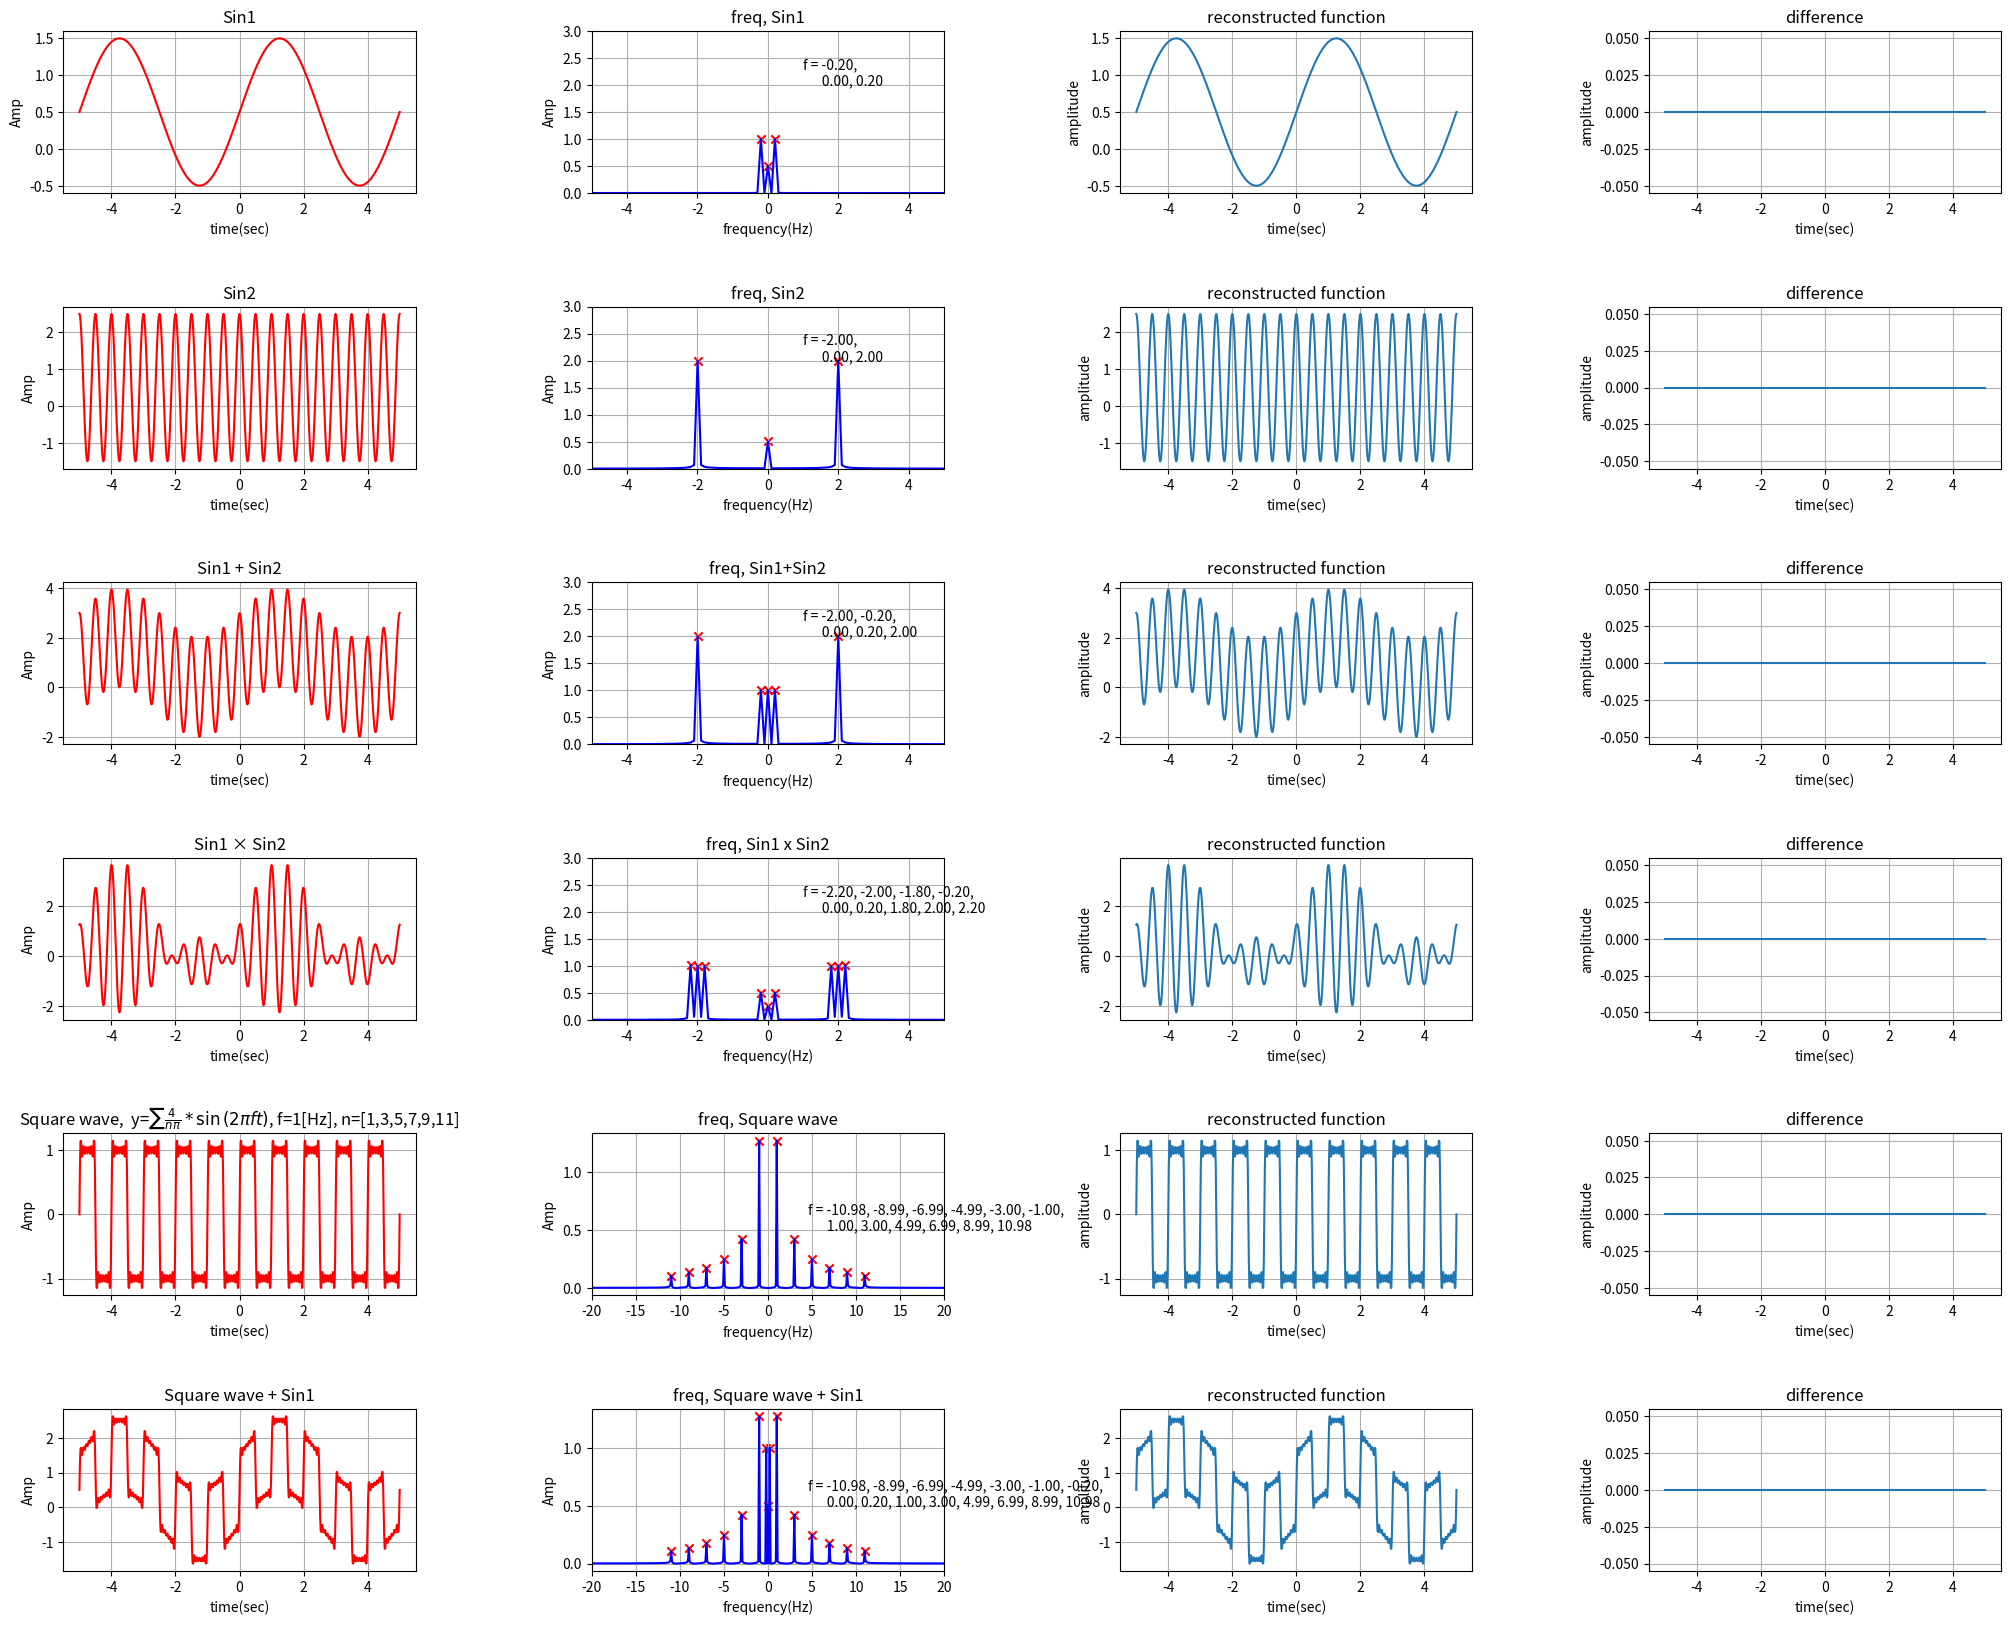

Reproduce this figure in Python.
# Instructions 
# x = -5:5, sampling frequency=60Hz (>> Nyquist frequency)
# ---------------------------------------
# 1) Plot following sine waves and square waves, then convert to Frequency domain by FFT
#    Sine wave, Parameters [Amplitude, Frequency, Phase, Baseline]
#    1: sine1 ( [1, 0.2, 0, 0.5] )
#    2: sine2 ( [2, 2, 270, 0.5] ）
#    3: sine1 + sine2
#    4: sine1*sine2
#    5: Square wave1 (freq = 1Hz, n=[ 1,  3,  5,  7,  9, 11])
#    6: Sine1*Square wave1
# 2) Detect peak frequency ( peak can be multiple peaks ) and mark in the Amplitude spectrum figure
#      NOTE: DO NOT use FOR loop to detect peak frequencies. 
# 3) Print detected peak frequencies in each figures
# 4) Inverse FFT (IFFT) and plot reconstructed functions
# 5) Show difference between reconstructed functions and original data

# Save figure as 'Task05-4_1DIFFT_Yourname.pdf'
# Submit both your source code and figure pdf file

#%%
import numpy as np
import matplotlib.pyplot as plt
import math

# 指定されたサイズの配列を生成
def generate_n_array(size):
    arr = [2*i - 1 for i in range(1, size+1)]   # 要素の値は1以上の奇数
    return arr

# sin波
def sinewave(timedata, amp, freq, phase, baseline):
    phase_rad = phase*np.pi/180     # 位相
    omega = 2*np.pi*freq            # 角周波数
    y = amp * np.sin(omega * timedata - phase_rad) + baseline
    return y

# 矩形波
def squarewave(timedata, n_array, amp, freq, phase, baseline):
    y = 0
    for i in range(len(n_array)):
        y += 4/(n_array[i]*np.pi) * sinewave(timedata, amp, freq*n_array[i], phase, baseline)     # sin波の合算
    return y

# フーリエ変換
def sine_fft(y, n, dt):
    F_amp = np.fft.fft(y)                               # フーリエ変換
    F_abs = np.abs(F_amp)                               # フーリエ変換の絶対値
    F_abs_amp = (F_abs/n) * 2                           # 振幅を元の波形サイズに調整
    F_abs_amp[0] = F_abs_amp[0]/2                       # DC成分を２で割る
    shifted_F_abs_amp = np.fft.fftshift(F_abs_amp)

    freqs = np.fft.fftfreq(N, dt)                       # 時間軸を周波数に変換する
    shifted_freq = np.fft.fftshift(freqs)

    return shifted_freq, shifted_F_abs_amp, F_amp

# 逆フーリエ変換
def sine_ifft(fft_amp):
    If_amp = np.fft.ifft(fft_amp)   # 逆フーリエ変換
    If_real_amp = If_amp.real       # 実数部に変換
    return If_real_amp

# 逆フーリエ変換した波形と元の波形の差を調べる
def calc_difference(original_sine, converted_sine):
    difference = np.round([converted_sine[i] - original_sine[i] for i in range(len(original_sine))], 8)
    return difference

def find_peak_datapoints(xx,data):
    yy = data
    yy_prev = np.append( yy[0],yy[0:len(yy)-1] )
    yy_next = np.append( yy[1:len(yy)],yy[len(yy)-1])
    # get location of data which passed criteria you set.
    select_ii = np.where((yy>yy_prev) & (yy>yy_next))
    return xx[select_ii], data[select_ii], select_ii

    
def Convert_arr2str(arr):
    flg = 0
    for ii in range(len(arr)):
        #--------------------
        # just for display, insert \n
        if flg == 0 and arr[ii]>=0:
            str_insert = '\n      '
            flg = 1
        else:
            str_insert = ''
        #--------------------
        temp="{:.2f}".format(arr[ii])
        if ii<1:
            str_arr = temp
        else:               
            str_arr = str_arr + ', ' + str_insert + temp
    return str_arr

sampling_freq = 60                              # サンプリング周波数
x_time = np.arange(-5, 5.01, 1/sampling_freq)   # データポイント生成
N = np.size(x_time)                             # データ数
dt = 1/sampling_freq                            # サンプリング間隔

PARAMETER1 = [1, 0.2, 0, 0.5]                   # Amplitude, Frequency, Phase, Baseline
PARAMETER2 = [2, 2, 270, 0.5]                   # Amplitude, Frequency, Phase, Baseline

# ---------------------< sin波を生成、フーリエ変換 >-----------------------
n_array = generate_n_array(6)                   # n = [1,3,5,7,9,11]
y0 = sinewave(x_time, *PARAMETER1)
y1 = sinewave(x_time, *PARAMETER2)
y2 = sinewave(x_time, *PARAMETER1) + sinewave(x_time, *PARAMETER2)
y3 = sinewave(x_time, *PARAMETER1) * sinewave(x_time, *PARAMETER2)
y4 = squarewave(x_time, n_array, 1, 1, 0, 0)
y5 = squarewave(x_time, n_array, 1, 1, 0, 0) + sinewave(x_time, *PARAMETER1)

# フーリエ変換
shifted_freq0, shifted_F_abs_amp0, F_amp0 = sine_fft(y0, N, dt)
shifted_freq1, shifted_F_abs_amp1, F_amp1 = sine_fft(y1, N, dt)
shifted_freq2, shifted_F_abs_amp2, F_amp2= sine_fft(y2, N, dt)
shifted_freq3, shifted_F_abs_amp3, F_amp3 = sine_fft(y3, N, dt)
shifted_freq4, shifted_F_abs_amp4, F_amp4 = sine_fft(y4, N, dt)
shifted_freq5, shifted_F_abs_amp5, F_amp5 = sine_fft(y5, N, dt)

# ピーク検出
peak_freq0, peak_amp0, idx = find_peak_datapoints(shifted_freq0, shifted_F_abs_amp0)
peak_freq1, peak_amp1, idx = find_peak_datapoints(shifted_freq1, shifted_F_abs_amp1)
peak_freq2, peak_amp2, idx = find_peak_datapoints(shifted_freq2, shifted_F_abs_amp2)
peak_freq3, peak_amp3, idx = find_peak_datapoints(shifted_freq3, shifted_F_abs_amp3)
peak_freq4, peak_amp4, idx = find_peak_datapoints(shifted_freq4, shifted_F_abs_amp4)
peak_freq5, peak_amp5, idx = find_peak_datapoints(shifted_freq5, shifted_F_abs_amp5)

# フーリエ逆変換
If_sine0 = sine_ifft(F_amp0)
If_sine1 = sine_ifft(F_amp1)
If_sine2 = sine_ifft(F_amp2)
If_sine3 = sine_ifft(F_amp3)
If_sine4 = sine_ifft(F_amp4)
If_sine5 = sine_ifft(F_amp5)

# 元波形との差を計算
y_difference0 = calc_difference(y0, If_sine0)
y_difference1 = calc_difference(y1, If_sine1)
y_difference2 = calc_difference(y2, If_sine2)
y_difference3 = calc_difference(y3, If_sine3)
y_difference4 = calc_difference(y4, If_sine4)
y_difference5 = calc_difference(y5, If_sine5)

# -----------------<データプロット(time data) >------------------
fig, ax = plt.subplots(6,4,figsize=(25,20))
fig.subplots_adjust(wspace = 0.5, hspace=0.7)

y_array = [y0, y1, y2, y3, y4, y5]
for i in range(6):
    ax[i][0].set_xlabel('time(sec)')
    ax[i][0].set_ylabel('Amp')
    ax[i][0].set_xlim(-5.5, 5.5)
    ax[i][0].grid()
    ax[i][0].plot(x_time, y_array[i], color = 'r')

ax[0][0].set_title('Sin1')
ax[1][0].set_title('Sin2')
ax[2][0].set_title('Sin1 + Sin2')
ax[3][0].set_title('Sin1 × Sin2')
ax[4][0].set_title('Square wave,  y=$\sum{\\frac{4}{n\pi} * \sin{(2\pi ft)}}$, f=1[Hz], n=[1,3,5,7,9,11]')
ax[5][0].set_title('Square wave + Sin1')

#------------------------------------------------------------
# ---------------< データプロット(フーリエ変換 frequency data) >---------------
ax[0][1].set_title('freq, Sin1')
ax[1][1].set_title('freq, Sin2')
ax[2][1].set_title('freq, Sin1+Sin2')
ax[3][1].set_title('freq, Sin1 x Sin2')
ax[4][1].set_title('freq, Square wave')
ax[5][1].set_title('freq, Square wave + Sin1')

shifted_freq_array = [shifted_freq0, shifted_freq1, shifted_freq2, shifted_freq3, shifted_freq4, shifted_freq5]
shifted_F_abs_amp_array = [shifted_F_abs_amp0, shifted_F_abs_amp1, shifted_F_abs_amp2, shifted_F_abs_amp3, shifted_F_abs_amp4, shifted_F_abs_amp5]
# 振幅スペクトルをプロット
for i in range(4):
    ax[i][1].set_xlabel('frequency(Hz)')
    ax[i][1].set_ylabel('Amp')
    ax[i][1].set_yticks(np.arange(0, 3.1, 0.5))
    ax[i][1].set_xlim(-5.0, 5.0)
    ax[i][1].set_ylim(0, 3)
    ax[i][1].grid()
    ax[i][1].plot(shifted_freq_array[i], shifted_F_abs_amp_array[i], color = 'b')
for j in range(4, 6, 1):
    ax[j][1].set_xlabel('frequency(Hz)')
    ax[j][1].set_ylabel('Amp')
    ax[j][1].set_yticks(np.arange(0, 1.1, 0.5))
    ax[j][1].set_xlim(-20, 20)
    ax[j][1].grid()
    ax[j][1].plot(shifted_freq_array[j], shifted_F_abs_amp_array[j], color = 'b')

# ピークプロット
ax[0][1].scatter(peak_freq0, peak_amp0, color = 'r', marker = 'x')
ax[1][1].scatter(peak_freq1, peak_amp1, color = 'r', marker = 'x')
ax[2][1].scatter(peak_freq2, peak_amp2, color = 'r', marker = 'x')
ax[3][1].scatter(peak_freq3, peak_amp3, color = 'r', marker = 'x')
ax[4][1].scatter(peak_freq4, peak_amp4, color = 'r', marker = 'x')
ax[5][1].scatter(peak_freq5, peak_amp5, color = 'r', marker = 'x')

# ピークの周波数を表示
str_peak_freq0 = Convert_arr2str(peak_freq0)
ax[0][1].text(1,2, 'f = ' + str_peak_freq0)
str_peak_freq1 = Convert_arr2str(peak_freq1)
ax[1][1].text(1,2, 'f = ' + str_peak_freq1)
str_peak_freq2 = Convert_arr2str(peak_freq2)
ax[2][1].text(1,2, 'f = ' + str_peak_freq2)
str_peak_freq3 = Convert_arr2str(peak_freq3)
ax[3][1].text(1,2, 'f = ' + str_peak_freq3)
str_peak_freq4 = Convert_arr2str(peak_freq4)
ax[4][1].text(4.5,0.5, 'f = ' + str_peak_freq4)
str_peak_freq5 = Convert_arr2str(peak_freq5)
ax[5][1].text(4.5, 0.5, 'f = ' + str_peak_freq5)

#  ---------------< データプロット(逆変換 time data) >---------------
If_sine_array = [If_sine0, If_sine1, If_sine2, If_sine3, If_sine4, If_sine5]
y_difference_array = [y_difference0, y_difference1, y_difference2, y_difference3, y_difference4, y_difference5]

for i in range(6):
    # 逆フーリエ変換の結果をプロット
    ax[i][2].set_title('reconstructed function')
    ax[i][2].set_xlabel('time(sec)')
    ax[i][2].set_ylabel('amplitude')
    ax[i][2].set_xlim(-5.5, 5.5)
    ax[i][2].grid()
    ax[i][2].plot(x_time, If_sine_array[i])

    # 元の波形との差をプロット 
    ax[i][3].set_title('difference')
    ax[i][3].set_xlabel('time(sec)')
    ax[i][3].set_ylabel('amplitude')
    ax[i][3].set_xlim(-5.5, 5.5)
    ax[i][3].grid()
    ax[i][3].plot(x_time, y_difference0)
#------------------------------------------------------------

# %%
